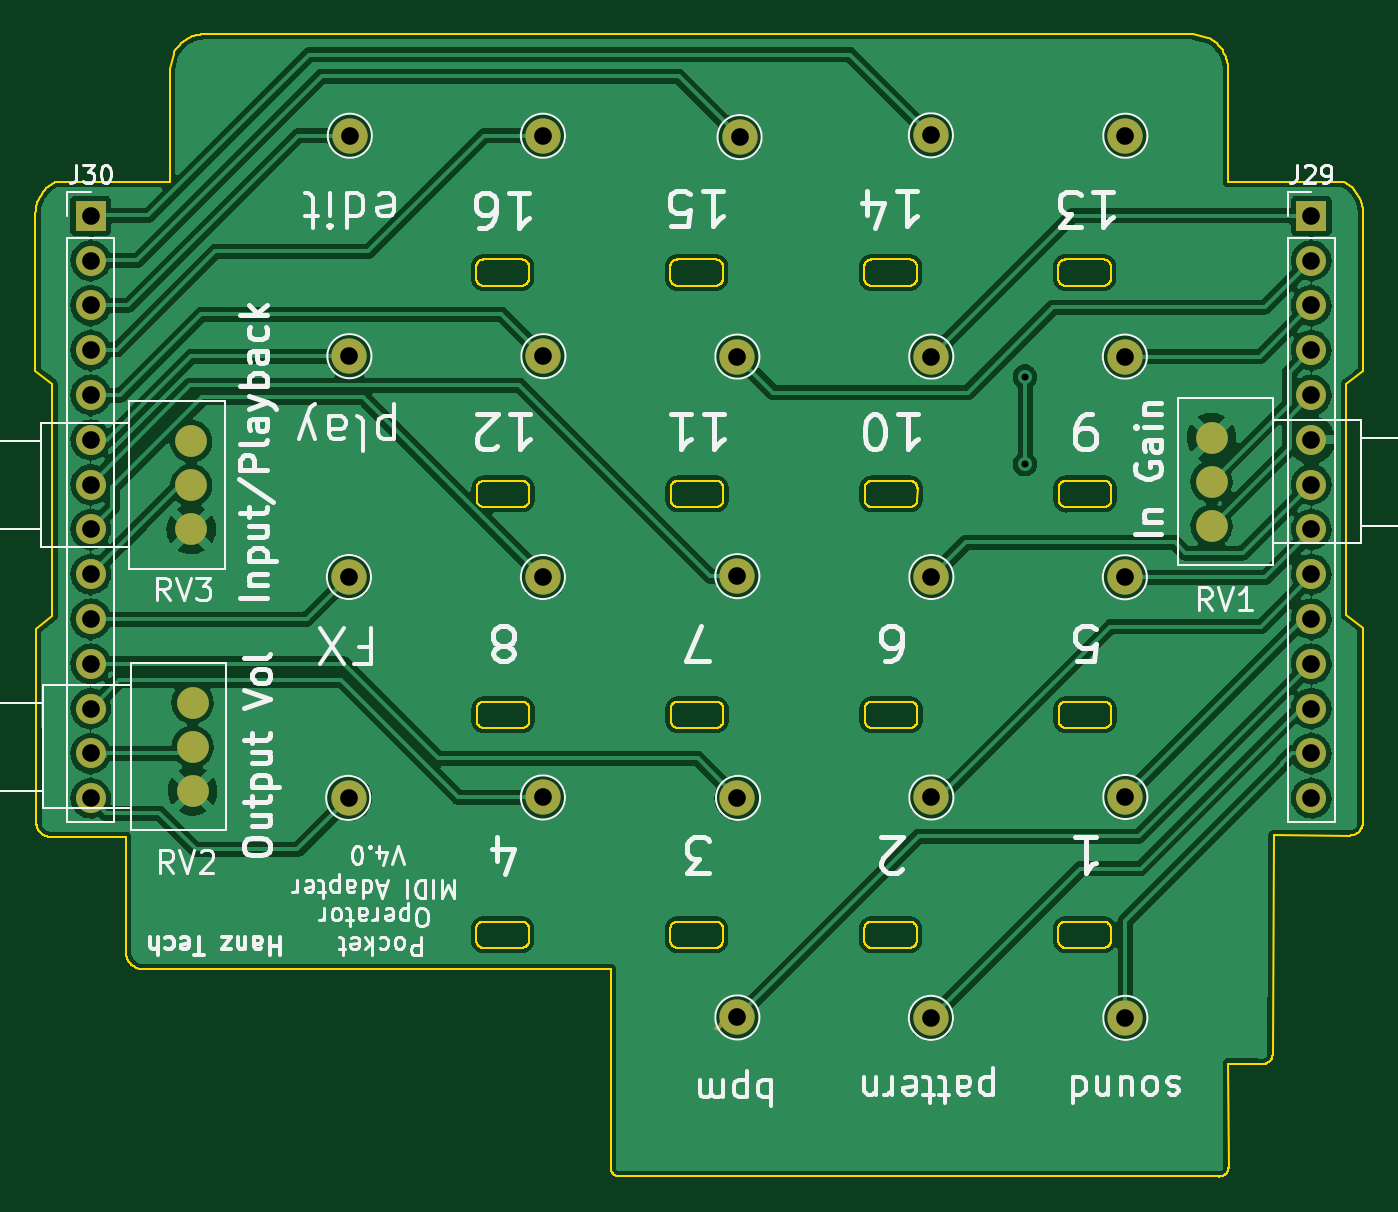
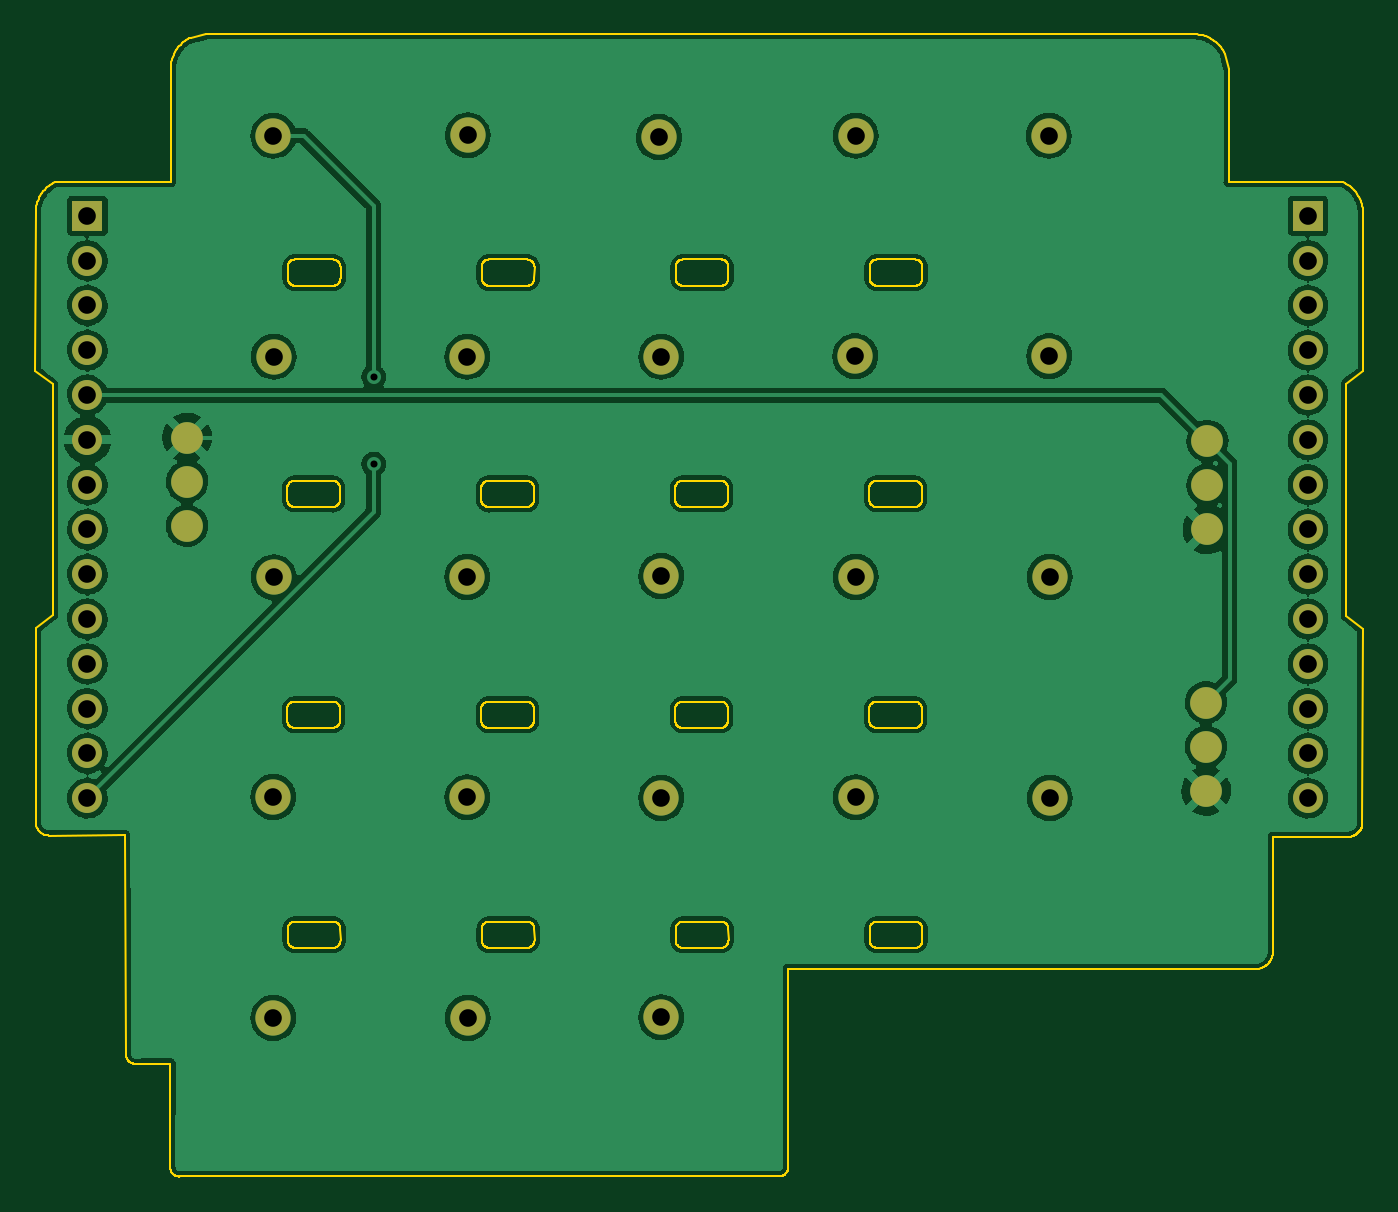
Circuit board: 11 layer files. Board 75.3 x 64.8 mm.
- bottom_copper: top-B_Cu.gbr (402434 bytes)
- bottom_mask: top-B_Mask.gbr (2640 bytes)
- paste: top-B_Paste.gbr (756 bytes)
- bottom_silk: top-B_Silkscreen.gbr (451 bytes)
- outline: top-Edge_Cuts.gbr (72166 bytes)
- top_copper: top-F_Cu.gbr (417825 bytes)
- top_mask: top-F_Mask.gbr (2740 bytes)
- paste: top-F_Paste.gbr (756 bytes)
- top_silk: top-F_Silkscreen.gbr (54860 bytes)
- drill: top-NPTH.drl (276 bytes)
- drill: top-PTH.drl (1752 bytes)

=== bottom_copper: top-B_Cu.gbr (402434 bytes, source omitted) ===
=== bottom_mask: top-B_Mask.gbr ===
%TF.GenerationSoftware,KiCad,Pcbnew,(6.0.2)*%
%TF.CreationDate,2023-02-09T01:52:29-05:00*%
%TF.ProjectId,top,746f702e-6b69-4636-9164-5f7063625858,rev?*%
%TF.SameCoordinates,Original*%
%TF.FileFunction,Soldermask,Bot*%
%TF.FilePolarity,Negative*%
%FSLAX46Y46*%
G04 Gerber Fmt 4.6, Leading zero omitted, Abs format (unit mm)*
G04 Created by KiCad (PCBNEW (6.0.2)) date 2023-02-09 01:52:29*
%MOMM*%
%LPD*%
G01*
G04 APERTURE LIST*
%ADD10C,2.000000*%
%ADD11R,1.700000X1.700000*%
%ADD12O,1.700000X1.700000*%
%ADD13C,1.800000*%
G04 APERTURE END LIST*
D10*
%TO.C,J28*%
X153514800Y-90161400D03*
%TD*%
%TO.C,J25*%
X142491200Y-77639200D03*
%TD*%
%TO.C,J10*%
X153514800Y-102607400D03*
%TD*%
%TO.C,J23*%
X131493000Y-102658200D03*
%TD*%
%TO.C,J20*%
X164487600Y-127651800D03*
%TD*%
%TO.C,J5*%
X164513000Y-115155000D03*
%TD*%
%TO.C,J22*%
X142491200Y-115155000D03*
%TD*%
%TO.C,J21*%
X153514800Y-127626400D03*
%TD*%
%TO.C,J17*%
X175511200Y-77639200D03*
%TD*%
%TO.C,J4*%
X153513260Y-115180400D03*
%TD*%
%TO.C,J18*%
X131543800Y-77639200D03*
%TD*%
%TO.C,J9*%
X164513000Y-102658200D03*
%TD*%
D11*
%TO.C,J30*%
X116853260Y-82179800D03*
D12*
X116853260Y-84719800D03*
X116853260Y-87259800D03*
X116853260Y-89799800D03*
X116853260Y-92339800D03*
X116853260Y-94879800D03*
X116853260Y-97419800D03*
X116853260Y-99959800D03*
X116853260Y-102499800D03*
X116853260Y-105039800D03*
X116853260Y-107579800D03*
X116853260Y-110119800D03*
X116853260Y-112659800D03*
X116853260Y-115199800D03*
%TD*%
D10*
%TO.C,J16*%
X164487600Y-77613800D03*
%TD*%
%TO.C,J7*%
X153641800Y-77715400D03*
%TD*%
%TO.C,J19*%
X175511200Y-127651800D03*
%TD*%
%TO.C,J12*%
X175485800Y-90161400D03*
%TD*%
%TO.C,J11*%
X142491200Y-102658200D03*
%TD*%
D13*
%TO.C,RV2*%
X122625660Y-109777600D03*
X122625660Y-112277600D03*
X122625660Y-114777600D03*
%TD*%
D10*
%TO.C,J6*%
X175511200Y-115129600D03*
%TD*%
D13*
%TO.C,RV1*%
X180400660Y-99752600D03*
X180400660Y-97252600D03*
X180400660Y-94752600D03*
%TD*%
D10*
%TO.C,J14*%
X142516600Y-90136000D03*
%TD*%
D13*
%TO.C,RV3*%
X122550660Y-94952600D03*
X122550660Y-97452600D03*
X122550660Y-99952600D03*
%TD*%
D10*
%TO.C,J24*%
X131518400Y-90136000D03*
%TD*%
%TO.C,J15*%
X131488860Y-115180400D03*
%TD*%
%TO.C,J13*%
X164507920Y-90161400D03*
%TD*%
D11*
%TO.C,J29*%
X186053260Y-82179800D03*
D12*
X186053260Y-84719800D03*
X186053260Y-87259800D03*
X186053260Y-89799800D03*
X186053260Y-92339800D03*
X186053260Y-94879800D03*
X186053260Y-97419800D03*
X186053260Y-99959800D03*
X186053260Y-102499800D03*
X186053260Y-105039800D03*
X186053260Y-107579800D03*
X186053260Y-110119800D03*
X186053260Y-112659800D03*
X186053260Y-115199800D03*
%TD*%
D10*
%TO.C,J8*%
X175485800Y-102670900D03*
%TD*%
M02*

=== paste: top-B_Paste.gbr ===
%TF.GenerationSoftware,KiCad,Pcbnew,(6.0.2)*%
%TF.CreationDate,2023-02-09T01:52:29-05:00*%
%TF.ProjectId,top,746f702e-6b69-4636-9164-5f7063625858,rev?*%
%TF.SameCoordinates,Original*%
%TF.FileFunction,Paste,Bot*%
%TF.FilePolarity,Positive*%
%FSLAX46Y46*%
G04 Gerber Fmt 4.6, Leading zero omitted, Abs format (unit mm)*
G04 Created by KiCad (PCBNEW (6.0.2)) date 2023-02-09 01:52:29*
%MOMM*%
%LPD*%
G01*
G04 APERTURE LIST*
%ADD10C,1.800000*%
G04 APERTURE END LIST*
D10*
%TO.C,RV2*%
X122625660Y-109777600D03*
X122625660Y-112277600D03*
X122625660Y-114777600D03*
%TD*%
%TO.C,RV1*%
X180400660Y-99752600D03*
X180400660Y-97252600D03*
X180400660Y-94752600D03*
%TD*%
%TO.C,RV3*%
X122550660Y-94952600D03*
X122550660Y-97452600D03*
X122550660Y-99952600D03*
%TD*%
M02*

=== bottom_silk: top-B_Silkscreen.gbr ===
%TF.GenerationSoftware,KiCad,Pcbnew,(6.0.2)*%
%TF.CreationDate,2023-02-09T01:52:29-05:00*%
%TF.ProjectId,top,746f702e-6b69-4636-9164-5f7063625858,rev?*%
%TF.SameCoordinates,Original*%
%TF.FileFunction,Legend,Bot*%
%TF.FilePolarity,Positive*%
%FSLAX46Y46*%
G04 Gerber Fmt 4.6, Leading zero omitted, Abs format (unit mm)*
G04 Created by KiCad (PCBNEW (6.0.2)) date 2023-02-09 01:52:29*
%MOMM*%
%LPD*%
G01*
G04 APERTURE LIST*
G04 APERTURE END LIST*
M02*

=== outline: top-Edge_Cuts.gbr (72166 bytes, source omitted) ===
=== top_copper: top-F_Cu.gbr (417825 bytes, source omitted) ===
=== top_mask: top-F_Mask.gbr ===
%TF.GenerationSoftware,KiCad,Pcbnew,(6.0.2)*%
%TF.CreationDate,2023-02-09T01:52:29-05:00*%
%TF.ProjectId,top,746f702e-6b69-4636-9164-5f7063625858,rev?*%
%TF.SameCoordinates,Original*%
%TF.FileFunction,Soldermask,Top*%
%TF.FilePolarity,Negative*%
%FSLAX46Y46*%
G04 Gerber Fmt 4.6, Leading zero omitted, Abs format (unit mm)*
G04 Created by KiCad (PCBNEW (6.0.2)) date 2023-02-09 01:52:29*
%MOMM*%
%LPD*%
G01*
G04 APERTURE LIST*
%ADD10C,0.200000*%
%ADD11C,2.000000*%
%ADD12R,1.700000X1.700000*%
%ADD13O,1.700000X1.700000*%
%ADD14C,1.800000*%
G04 APERTURE END LIST*
D10*
X152324800Y-128242800D02*
G75*
G03*
X152574800Y-127992800I1J249999D01*
G01*
D11*
%TO.C,J28*%
X153514800Y-90161400D03*
%TD*%
%TO.C,J25*%
X142491200Y-77639200D03*
%TD*%
%TO.C,J10*%
X153514800Y-102607400D03*
%TD*%
%TO.C,J23*%
X131493000Y-102658200D03*
%TD*%
%TO.C,J20*%
X164487600Y-127651800D03*
%TD*%
%TO.C,J5*%
X164513000Y-115155000D03*
%TD*%
%TO.C,J22*%
X142491200Y-115155000D03*
%TD*%
%TO.C,J21*%
X153514800Y-127626400D03*
%TD*%
%TO.C,J17*%
X175511200Y-77639200D03*
%TD*%
%TO.C,J4*%
X153513260Y-115180400D03*
%TD*%
%TO.C,J18*%
X131543800Y-77639200D03*
%TD*%
%TO.C,J9*%
X164513000Y-102658200D03*
%TD*%
D12*
%TO.C,J30*%
X116853260Y-82179800D03*
D13*
X116853260Y-84719800D03*
X116853260Y-87259800D03*
X116853260Y-89799800D03*
X116853260Y-92339800D03*
X116853260Y-94879800D03*
X116853260Y-97419800D03*
X116853260Y-99959800D03*
X116853260Y-102499800D03*
X116853260Y-105039800D03*
X116853260Y-107579800D03*
X116853260Y-110119800D03*
X116853260Y-112659800D03*
X116853260Y-115199800D03*
%TD*%
D11*
%TO.C,J16*%
X164487600Y-77613800D03*
%TD*%
%TO.C,J7*%
X153641800Y-77715400D03*
%TD*%
%TO.C,J19*%
X175511200Y-127651800D03*
%TD*%
%TO.C,J12*%
X175485800Y-90161400D03*
%TD*%
%TO.C,J11*%
X142491200Y-102658200D03*
%TD*%
D14*
%TO.C,RV2*%
X122625660Y-109777600D03*
X122625660Y-112277600D03*
X122625660Y-114777600D03*
%TD*%
D11*
%TO.C,J6*%
X175511200Y-115129600D03*
%TD*%
D14*
%TO.C,RV1*%
X180400660Y-99752600D03*
X180400660Y-97252600D03*
X180400660Y-94752600D03*
%TD*%
D11*
%TO.C,J14*%
X142516600Y-90136000D03*
%TD*%
D14*
%TO.C,RV3*%
X122550660Y-94952600D03*
X122550660Y-97452600D03*
X122550660Y-99952600D03*
%TD*%
D11*
%TO.C,J24*%
X131518400Y-90136000D03*
%TD*%
%TO.C,J15*%
X131488860Y-115180400D03*
%TD*%
%TO.C,J13*%
X164507920Y-90161400D03*
%TD*%
D12*
%TO.C,J29*%
X186053260Y-82179800D03*
D13*
X186053260Y-84719800D03*
X186053260Y-87259800D03*
X186053260Y-89799800D03*
X186053260Y-92339800D03*
X186053260Y-94879800D03*
X186053260Y-97419800D03*
X186053260Y-99959800D03*
X186053260Y-102499800D03*
X186053260Y-105039800D03*
X186053260Y-107579800D03*
X186053260Y-110119800D03*
X186053260Y-112659800D03*
X186053260Y-115199800D03*
%TD*%
D11*
%TO.C,J8*%
X175485800Y-102670900D03*
%TD*%
M02*

=== paste: top-F_Paste.gbr ===
%TF.GenerationSoftware,KiCad,Pcbnew,(6.0.2)*%
%TF.CreationDate,2023-02-09T01:52:29-05:00*%
%TF.ProjectId,top,746f702e-6b69-4636-9164-5f7063625858,rev?*%
%TF.SameCoordinates,Original*%
%TF.FileFunction,Paste,Top*%
%TF.FilePolarity,Positive*%
%FSLAX46Y46*%
G04 Gerber Fmt 4.6, Leading zero omitted, Abs format (unit mm)*
G04 Created by KiCad (PCBNEW (6.0.2)) date 2023-02-09 01:52:29*
%MOMM*%
%LPD*%
G01*
G04 APERTURE LIST*
%ADD10C,1.800000*%
G04 APERTURE END LIST*
D10*
%TO.C,RV2*%
X122625660Y-109777600D03*
X122625660Y-112277600D03*
X122625660Y-114777600D03*
%TD*%
%TO.C,RV1*%
X180400660Y-99752600D03*
X180400660Y-97252600D03*
X180400660Y-94752600D03*
%TD*%
%TO.C,RV3*%
X122550660Y-94952600D03*
X122550660Y-97452600D03*
X122550660Y-99952600D03*
%TD*%
M02*

=== top_silk: top-F_Silkscreen.gbr (54860 bytes, source omitted) ===
=== drill: top-NPTH.drl ===
M48
; DRILL file {KiCad (6.0.2)} date Thu Feb  9 01:52:26 2023
; FORMAT={-:-/ absolute / metric / decimal}
; #@! TF.CreationDate,2023-02-09T01:52:26-05:00
; #@! TF.GenerationSoftware,Kicad,Pcbnew,(6.0.2)
; #@! TF.FileFunction,NonPlated,1,2,NPTH
FMAT,2
METRIC
%
G90
G05
T0
M30

=== drill: top-PTH.drl ===
M48
; DRILL file {KiCad (6.0.2)} date Thu Feb  9 01:52:26 2023
; FORMAT={-:-/ absolute / metric / decimal}
; #@! TF.CreationDate,2023-02-09T01:52:26-05:00
; #@! TF.GenerationSoftware,Kicad,Pcbnew,(6.0.2)
; #@! TF.FileFunction,Plated,1,2,PTH
FMAT,2
METRIC
; #@! TA.AperFunction,Plated,PTH,ViaDrill
T1C0.400
; #@! TA.AperFunction,Plated,PTH,ComponentDrill
T2C1.000
%
G90
G05
T1
X169.826Y-91.303
X169.826Y-96.253
T2
X116.853Y-82.18
X116.853Y-84.72
X116.853Y-87.26
X116.853Y-89.8
X116.853Y-92.34
X116.853Y-94.88
X116.853Y-97.42
X116.853Y-99.96
X116.853Y-102.5
X116.853Y-105.04
X116.853Y-107.58
X116.853Y-110.12
X116.853Y-112.66
X116.853Y-115.2
X131.489Y-115.18
X131.493Y-102.658
X131.518Y-90.136
X131.544Y-77.639
X142.491Y-77.639
X142.491Y-102.658
X142.491Y-115.155
X142.517Y-90.136
X153.513Y-115.18
X153.515Y-90.161
X153.515Y-102.607
X153.515Y-127.626
X153.642Y-77.715
X164.488Y-77.614
X164.488Y-127.652
X164.508Y-90.161
X164.513Y-102.658
X164.513Y-115.155
X175.486Y-90.161
X175.486Y-102.671
X175.511Y-77.639
X175.511Y-115.13
X175.511Y-127.652
X186.053Y-82.18
X186.053Y-84.72
X186.053Y-87.26
X186.053Y-89.8
X186.053Y-92.34
X186.053Y-94.88
X186.053Y-97.42
X186.053Y-99.96
X186.053Y-102.5
X186.053Y-105.04
X186.053Y-107.58
X186.053Y-110.12
X186.053Y-112.66
X186.053Y-115.2
T2
G00X122.551Y-94.953
M15
G01X122.551Y-94.953
M16
G05
G00X122.551Y-97.453
M15
G01X122.551Y-97.453
M16
G05
G00X122.551Y-99.953
M15
G01X122.551Y-99.953
M16
G05
G00X122.626Y-109.778
M15
G01X122.626Y-109.778
M16
G05
G00X122.626Y-112.278
M15
G01X122.626Y-112.278
M16
G05
G00X122.626Y-114.778
M15
G01X122.626Y-114.778
M16
G05
G00X180.401Y-94.753
M15
G01X180.401Y-94.753
M16
G05
G00X180.401Y-97.253
M15
G01X180.401Y-97.253
M16
G05
G00X180.401Y-99.753
M15
G01X180.401Y-99.753
M16
G05
T0
M30
